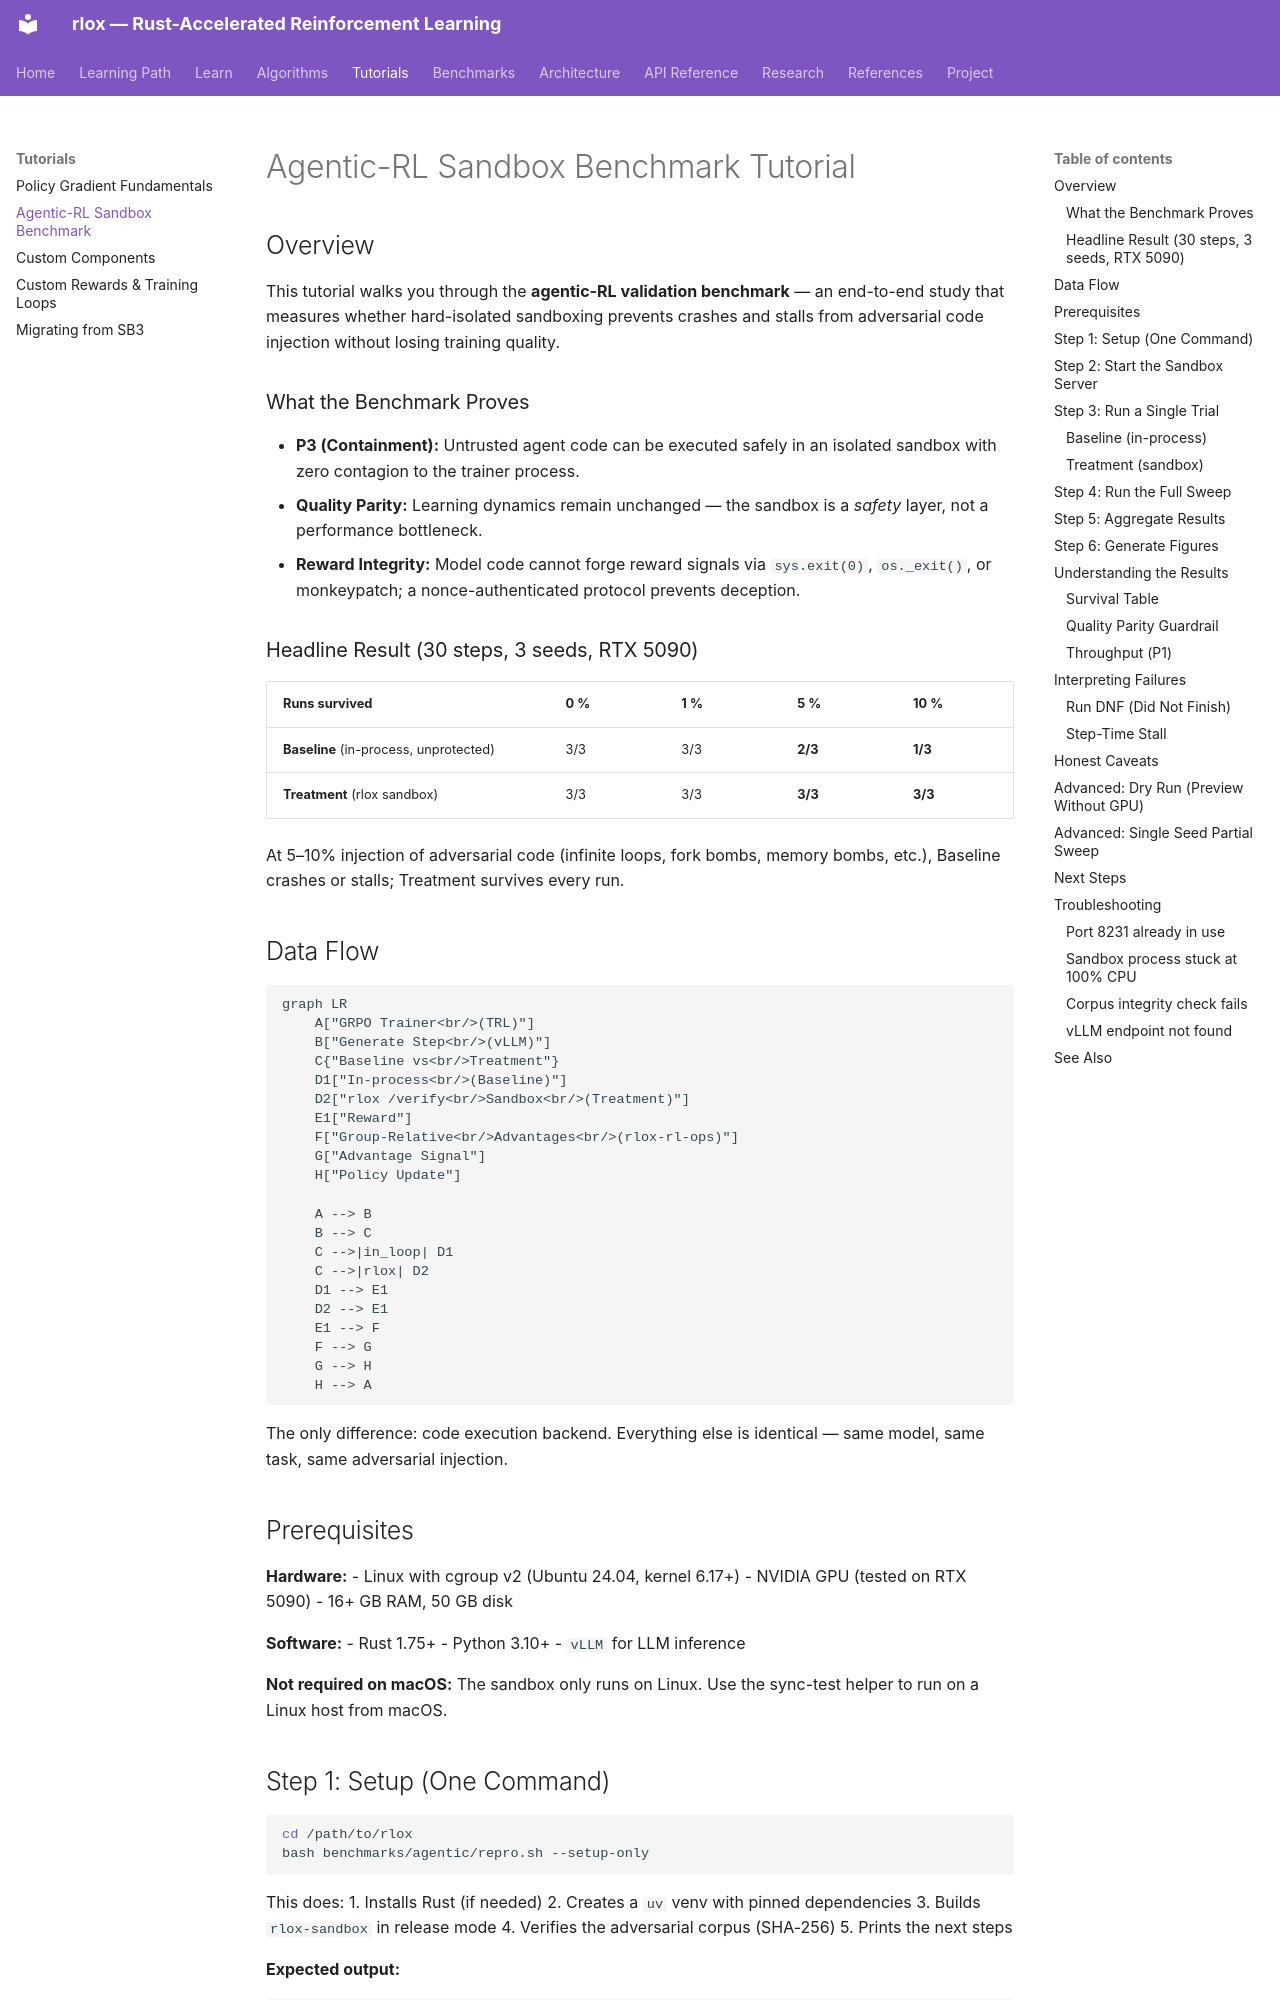

repository: wojciechkpl/rlox · page: tutorials/agentic-sandbox-benchmark/index.html · generator: mkdocs

# Agentic-RL Sandbox Benchmark Tutorial

## Overview

This tutorial walks you through the **agentic-RL validation benchmark** — an end-to-end study that measures whether hard-isolated sandboxing prevents crashes and stalls from adversarial code injection without losing training quality.

### What the Benchmark Proves

- **P3 (Containment):** Untrusted agent code can be executed safely in an isolated sandbox with zero contagion to the trainer process.
- **Quality Parity:** Learning dynamics remain unchanged — the sandbox is a *safety* layer, not a performance bottleneck.
- **Reward Integrity:** Model code cannot forge reward signals via `sys.exit(0)`, `os._exit()`, or monkeypatch; a nonce-authenticated protocol prevents deception.

### Headline Result (30 steps, 3 seeds, RTX 5090)

| Runs survived | 0 % | 1 % | 5 % | 10 % |
|---|---|---|---|---|
| **Baseline** (in-process, unprotected) | 3/3 | 3/3 | **2/3** | **1/3** |
| **Treatment** (rlox sandbox) | 3/3 | 3/3 | **3/3** | **3/3** |

At 5–10% injection of adversarial code (infinite loops, fork bombs, memory bombs, etc.), Baseline crashes or stalls; Treatment survives every run.

## Data Flow

```mermaid
graph LR
    A["GRPO Trainer<br/>(TRL)"]
    B["Generate Step<br/>(vLLM)"]
    C{"Baseline vs<br/>Treatment"}
    D1["In-process<br/>(Baseline)"]
    D2["rlox /verify<br/>Sandbox<br/>(Treatment)"]
    E1["Reward"]
    F["Group-Relative<br/>Advantages<br/>(rlox-rl-ops)"]
    G["Advantage Signal"]
    H["Policy Update"]
    
    A --> B
    B --> C
    C -->|in_loop| D1
    C -->|rlox| D2
    D1 --> E1
    D2 --> E1
    E1 --> F
    F --> G
    G --> H
    H --> A
```

The only difference: code execution backend. Everything else is identical — same model, same task, same adversarial injection.

## Prerequisites

**Hardware:**
- Linux with cgroup v2 (Ubuntu 24.04, kernel 6.17+)
- NVIDIA GPU (tested on RTX 5090)
- 16+ GB RAM, 50 GB disk

**Software:**
- Rust 1.75+
- Python 3.10+
- `vLLM` for LLM inference

**Not required on macOS:** The sandbox only runs on Linux. Use the sync-test helper to run on a Linux host from macOS.

## Step 1: Setup (One Command)

```bash
cd /path/to/rlox
bash benchmarks/agentic/repro.sh --setup-only
```

This does:
1. Installs Rust (if needed)
2. Creates a `uv` venv with pinned dependencies
3. Builds `rlox-sandbox` in release mode
4. Verifies the adversarial corpus (SHA-256)
5. Prints the next steps

**Expected output:**
```
✓ Environment ready
✓ Rust build complete
✓ Corpus integrity verified
Next: start rlox-verify-server, then run trl_grpo_run.py
```
